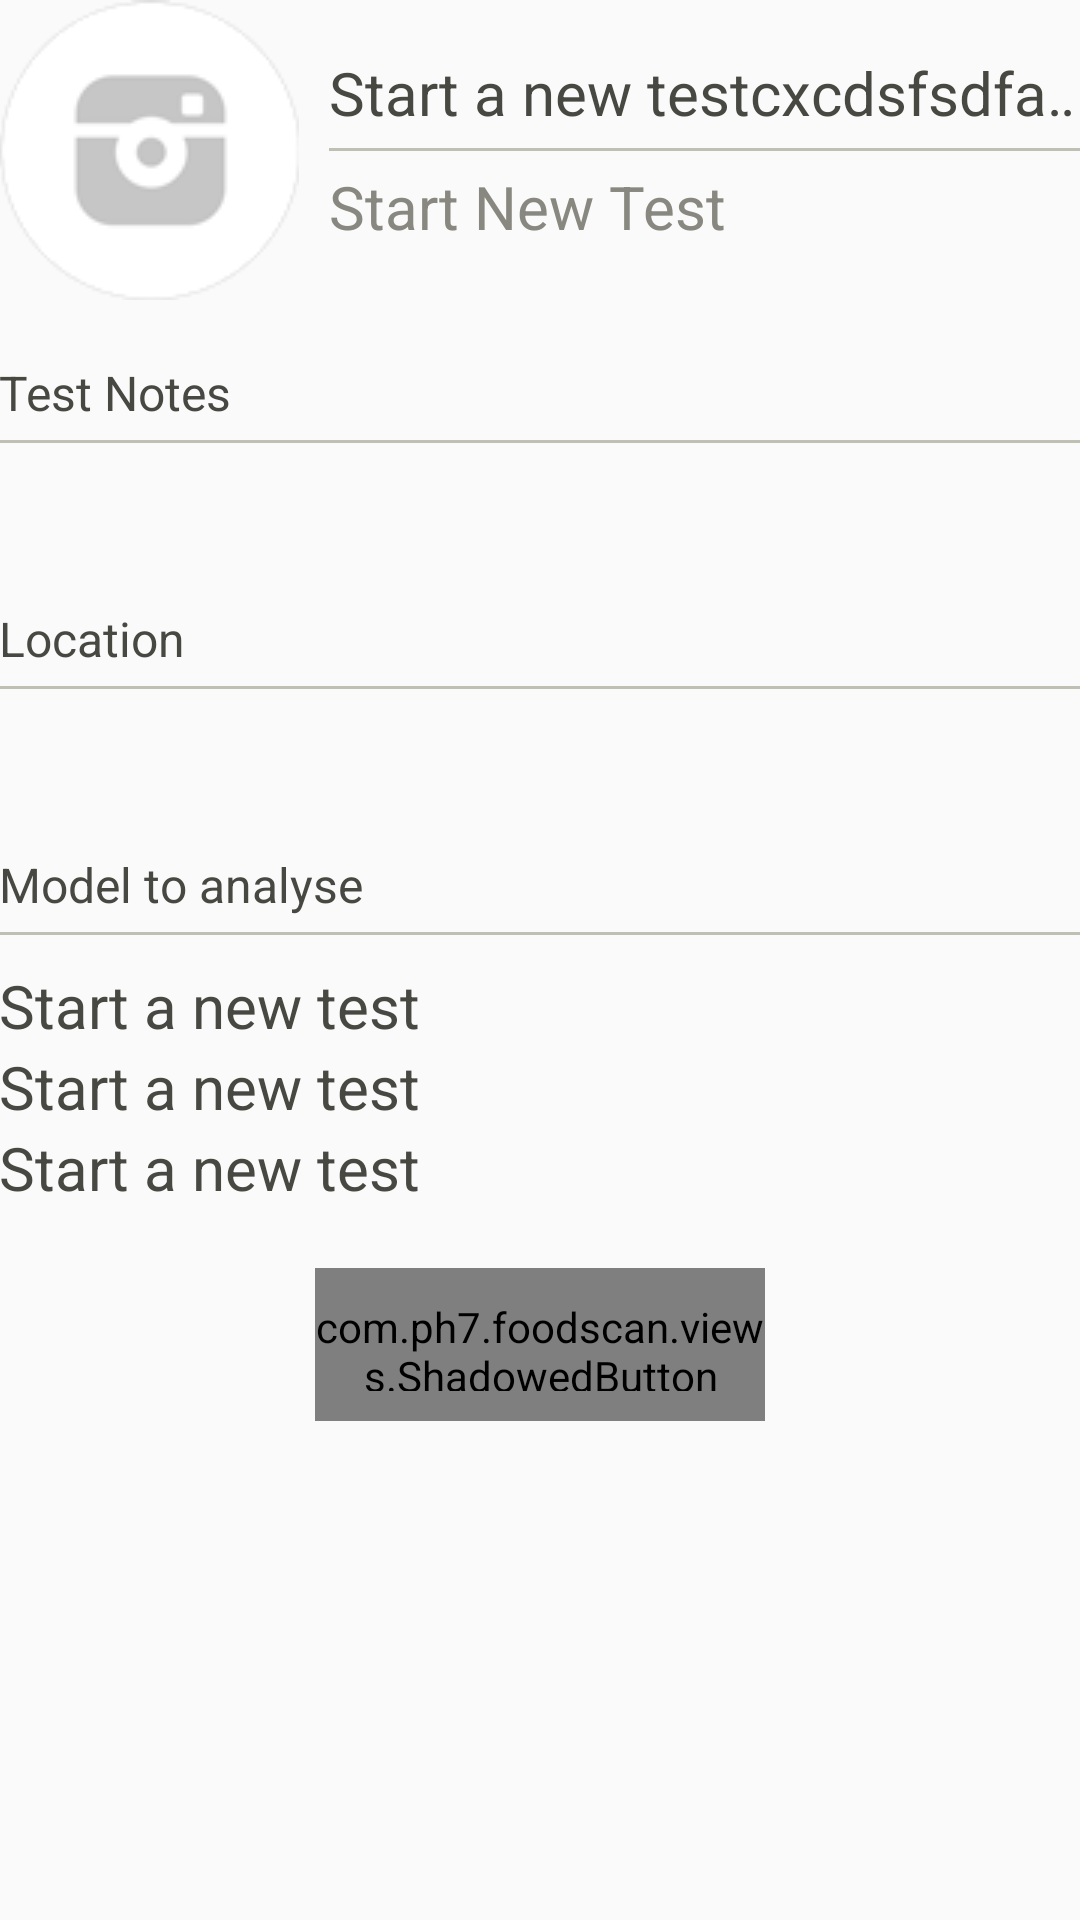

Reconstruct the res/layout file that produces this screen, plus the resources it refers to.
<!-- AndroidManifest.xml: activity theme RedTheme -->
<!-- res/layout/activity_test_detail_for_analyse.xml -->
<?xml version="1.0" encoding="utf-8"?>

<RelativeLayout xmlns:android="http://schemas.android.com/apk/res/android"
    xmlns:tools="http://schemas.android.com/tools"
    android:layout_width="match_parent"
    android:layout_height="match_parent"


    tools:context="com.ph7.foodscan.activities.analyse.TestDetailForAnalyseActivity">

    <ScrollView

        android:layout_above="@+id/startTest"
        android:layout_below="@+id/button"
        android:layout_width="match_parent"
        android:layout_height="match_parent">
        <LinearLayout
            android:paddingLeft="@dimen/activity_horizontal_margin"
            android:paddingRight="@dimen/activity_horizontal_margin"
            android:paddingTop="@dimen/activity_vertical_margin"
            android:orientation="vertical"
            android:layout_width="match_parent"
            android:layout_height="wrap_content"
            android:gravity="center_horizontal"
            >

            <RelativeLayout
                android:id="@+id/startNewTestContainer"
                android:layout_width="match_parent"
                android:layout_height="wrap_content"
                android:gravity="center_vertical">
                <ImageView
                    android:id="@+id/ivScanImages"
                    android:layout_width="100dp"
                    android:layout_height="100dp"
                    android:src="@drawable/default_img"/>

                <LinearLayout
                    android:layout_centerVertical="true"
                    android:layout_toRightOf="@+id/ivScanImages"
                    android:layout_width="match_parent"
                    android:layout_height="wrap_content"
                    android:orientation="vertical"
                    android:layout_marginLeft="10dp"
                    >

                    <TextView
                        android:id="@+id/tvTestName"
                        android:layout_width="wrap_content"
                        android:layout_height="wrap_content"
                        android:maxLines="1"
                        android:ellipsize="marquee"
                        android:text="Start a new testcxcdsfsdfasdfasdf"
                        android:textColor="#484843"
                        android:textSize="20sp"/>
                    <View
                        android:layout_marginTop="5dp"
                        android:layout_marginBottom="5dp"
                        android:layout_width="match_parent"
                        android:layout_height="1dp"
                        android:background="#bfbfb4" />
                    <TextView
                        android:id="@+id/testCreatedDate"
                        android:layout_width="wrap_content"
                        android:layout_height="wrap_content"
                        android:text="Start New Test"
                        android:textSize="20sp"
                        android:textColor="#888880"/>
                </LinearLayout>
            </RelativeLayout>
            <LinearLayout
                android:layout_marginTop="20dp"
                android:layout_width="match_parent"
                android:layout_height="wrap_content"
                android:orientation="vertical">
                <TextView
                    android:layout_gravity="start"
                    style="@style/PortionHeading"
                    android:text="Test Notes"/>
                <View
                    android:layout_marginTop="5dp"
                    android:layout_marginBottom="10dp"
                    android:layout_width="match_parent"
                    android:layout_height="1dp"
                    android:background="#bfbfb4" />

                <TextView
                    android:id="@+id/tvTestNote"
                    android:textColor="#484843"
                    android:textSize="18sp"
                    android:layout_width="match_parent"
                    android:layout_height="wrap_content"
                    />
            </LinearLayout>

            <LinearLayout
                android:layout_marginTop="20dp"
                android:layout_width="match_parent"
                android:layout_height="wrap_content"
                android:orientation="vertical">
                <TextView
                    android:layout_gravity="start"
                    style="@style/PortionHeading"
                    android:text="Location"/>
                <View
                    android:layout_marginTop="5dp"
                    android:layout_marginBottom="10dp"
                    android:layout_width="match_parent"
                    android:layout_height="1dp"
                    android:background="#bfbfb4" />
                <TextView
                    android:id="@+id/tvTestBusinessLocation"
                    android:layout_width="match_parent"
                    android:layout_height="wrap_content"
                    android:textColor="#484843"
                    android:textSize="18sp"
                    />

            </LinearLayout>

            <TextView
                android:visibility="gone"
                android:layout_marginTop="20dp"
                android:layout_gravity="start"
                style="@style/PortionHeading"
                android:text="Collections"/>
            <View
                android:visibility="gone"
                android:layout_marginTop="5dp"
                android:layout_marginBottom="10dp"
                android:layout_width="match_parent"
                android:layout_height="1dp"
                android:background="#bfbfb4" />

            <TextView
                android:visibility="gone"
                android:id="@+id/tvCollectionName"
                android:layout_width="match_parent"
                android:layout_height="wrap_content"
                android:maxLines="1"
                android:text="Start a new test"
                android:textColor="#484843"
                android:textSize="20sp"/>

            <TextView
                android:layout_marginTop="20dp"
                android:layout_gravity="start"
                style="@style/PortionHeading"
                android:text="Model to analyse"/>
            <View
                android:layout_marginTop="5dp"
                android:layout_marginBottom="10dp"
                android:layout_width="match_parent"
                android:layout_height="1dp"
                android:background="#bfbfb4" />

            <LinearLayout
                android:id="@+id/selectedModelsContainer"
                android:layout_width="match_parent"
                android:layout_height="wrap_content"
                android:orientation="vertical"
                >
                <TextView
                    android:layout_width="match_parent"
                    android:layout_height="wrap_content"
                    android:maxLines="1"
                    android:text="Start a new test"
                    android:textColor="#484843"
                    android:textSize="20sp"/>
                <TextView
                    android:layout_width="match_parent"
                    android:layout_height="wrap_content"
                    android:maxLines="1"
                    android:text="Start a new test"
                    android:textColor="#484843"
                    android:textSize="20sp"/>
                <TextView
                    android:layout_width="match_parent"
                    android:layout_height="wrap_content"
                    android:maxLines="1"
                    android:text="Start a new test"
                    android:textColor="#484843"
                    android:textSize="20sp"/>
            </LinearLayout>

            <com.ph7.foodscan.views.ShadowedButton

                android:layout_alignParentBottom="true"
                android:layout_centerHorizontal="true"
                android:layout_margin="20dp"
                android:id="@+id/analyseNow"
                android:layout_width="150dp"
                android:text="Analyse now"
                style="@style/GreenButtonStyle"
                />
        </LinearLayout>

    </ScrollView>

</RelativeLayout>
<!-- resources referenced by this layout -->
<resources>
  <!-- drawable default_img: png bitmap (drawable, 3411 bytes) -->
  <style name="GreenButtonStyle" parent="ButtonStyle">
          <item name="foreground_color">@color/greenLight</item>
          <item name="background_color">@color/greenDark</item>
      </style>
  <style name="PortionHeading">
          <item name="android:layout_width">wrap_content</item>
          <item name="android:layout_height">wrap_content</item>
          <item name="android:textSize">16sp</item>
          <item name="android:textColor">#484843</item>
      </style>
  <style name="RedTheme" parent="Theme.AppCompat.Light.DarkActionBar">
          <item name="colorPrimary">@color/redLight</item>
          <item name="colorPrimaryDark">@color/redDark</item>
          <item name="actionBarStyle">@style/DarkActionBar</item>
      </style>
  <style name="ButtonStyle" parent="Base.Widget.AppCompat.Button.Borderless">
          <item name="android:fontFamily">sans-serif-medium</item>
          <item name="android:textAllCaps">false</item>
          <item name="android:textColor">@color/white</item>
          <item name="android:textSize">17sp</item>
          <item name="android:layout_height">51dp</item>
      </style>
  <color name="greenLight">#43AE67</color>
  <color name="greenDark">#309051</color>
  <color name="redLight">#D0595D</color>
  <color name="redDark">#AB3C41</color>
  <style name="DarkActionBar" parent="@style/Widget.AppCompat.ActionBar.Solid">
          <item name="titleTextStyle">@style/LightTitleTextStyle</item>
          <item name="icon">@drawable/graphic_foodscan_logo_small</item>
          <item name="displayOptions">showTitle|homeAsUp</item>
      </style>
  <style name="LightTitleTextStyle" parent="@style/TextAppearance.AppCompat.Widget.ActionBar.Title">
          <item name="android:textColor">@color/white</item>
      </style>
  <!-- drawable graphic_foodscan_logo_small: png bitmap (drawable-hdpi, 1976 bytes) -->
  <!-- not gathered from this repository: default colours our renderer supplied (Android Studio template values) -->
  <color name="white">#FFFFFFFF</color>
</resources>
